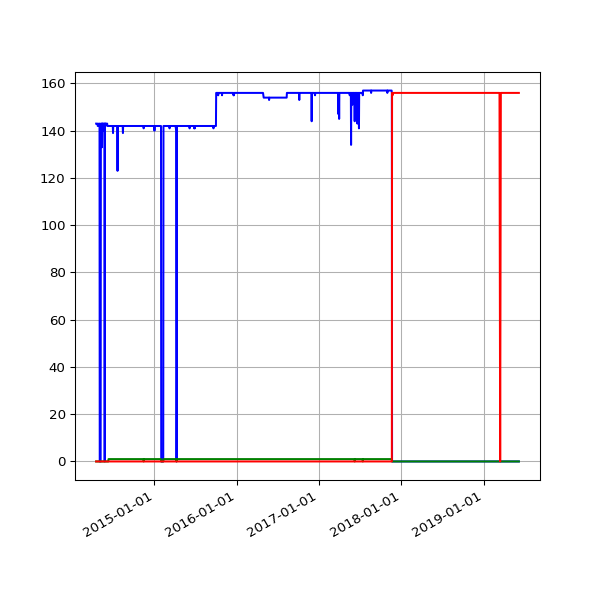

Data behind this chart, as committed beside it:
date, 1.01, 1.03, 2.02
2014-04-17 02:32:11 +0100, 143, , 
2014-04-18 02:34:14 +0100, 143, , 
2014-04-19 02:36:10 +0100, 143, , 
2014-04-20 02:32:54 +0100, 143, , 
2014-04-21 02:37:03 +0100, 143, , 
2014-04-22 02:37:55 +0100, 143, , 
2014-04-23 04:02:54 +0100, 143, , 
2014-04-24 02:39:03 +0100, 142, , 
2014-04-25 02:39:31 +0100, 142, , 
2014-04-26 02:42:56 +0100, 142, , 
2014-04-27 02:29:16 +0100, 142, , 
2014-04-28 02:30:50 +0100, 142, , 
2014-04-29 02:45:35 +0100, 143, , 
2014-04-30 02:37:46 +0100, 143, , 
2014-05-01 02:34:44 +0100, 143, , 
2014-05-02 02:40:09 +0100, 143, , 
2014-05-03 02:28:30 +0100, , , 
2014-05-04 02:32:23 +0100, , , 
2014-05-05 02:40:28 +0100, , , 
2014-05-06 02:43:49 +0100, , , 
2014-05-07 02:41:17 +0100, , , 
2014-05-08 02:37:50 +0100, 143, , 
2014-05-09 02:47:07 +0100, 143, , 
2014-05-10 02:37:52 +0100, 143, , 
2014-05-11 02:37:42 +0100, 143, , 
2014-05-12 02:38:38 +0100, 143, , 
2014-05-13 02:36:47 +0100, 133, , 
2014-05-14 02:39:16 +0100, 143, , 
2014-05-15 02:36:06 +0100, 143, , 
2014-05-16 02:47:36 +0100, 143, , 
2014-05-17 03:04:38 +0100, 140, , 
2014-05-18 02:33:13 +0100, 143, , 
2014-05-19 02:40:32 +0100, 143, , 
2014-05-20 03:03:44 +0100, 143, , 
2014-05-21 02:38:40 +0100, 143, , 
2014-05-22 02:41:01 +0100, 143, , 
2014-05-23 02:36:18 +0100, 143, , 
2014-05-24 02:41:54 +0100, 143, , 
2014-05-25 02:39:44 +0100, , , 
2014-05-26 02:40:23 +0100, 143, , 
2014-05-27 02:51:58 +0100, 143, , 
2014-05-28 02:41:32 +0100, 142, , 
2014-05-29 02:41:37 +0100, 143, , 
2014-05-30 02:40:04 +0100, 143, , 
2014-05-31 02:44:16 +0100, 143, , 
2014-06-01 02:38:21 +0100, 143, , 
2014-06-02 02:37:23 +0100, 143, , 
2014-06-03 02:37:31 +0100, 143, , 
2014-06-04 02:38:24 +0100, 143, , 
2014-06-05 02:35:42 +0100, 143, , 
2014-06-06 02:38:04 +0100, 142, , 
2014-06-07 02:37:35 +0100, 142, , 
2014-06-08 02:41:40 +0100, 142, , 
2014-06-09 02:45:27 +0100, 142, , 
2014-06-10 02:39:36 +0100, 142, , 
2014-06-11 02:48:24 +0100, 142, 1, 
2014-06-12 02:43:23 +0100, 142, 1, 
2014-06-13 02:43:44 +0100, 142, 1, 
2014-06-14 02:41:52 +0100, 142, 1, 
2014-06-15 02:48:58 +0100, 142, 1, 
... 1,307 more rows
